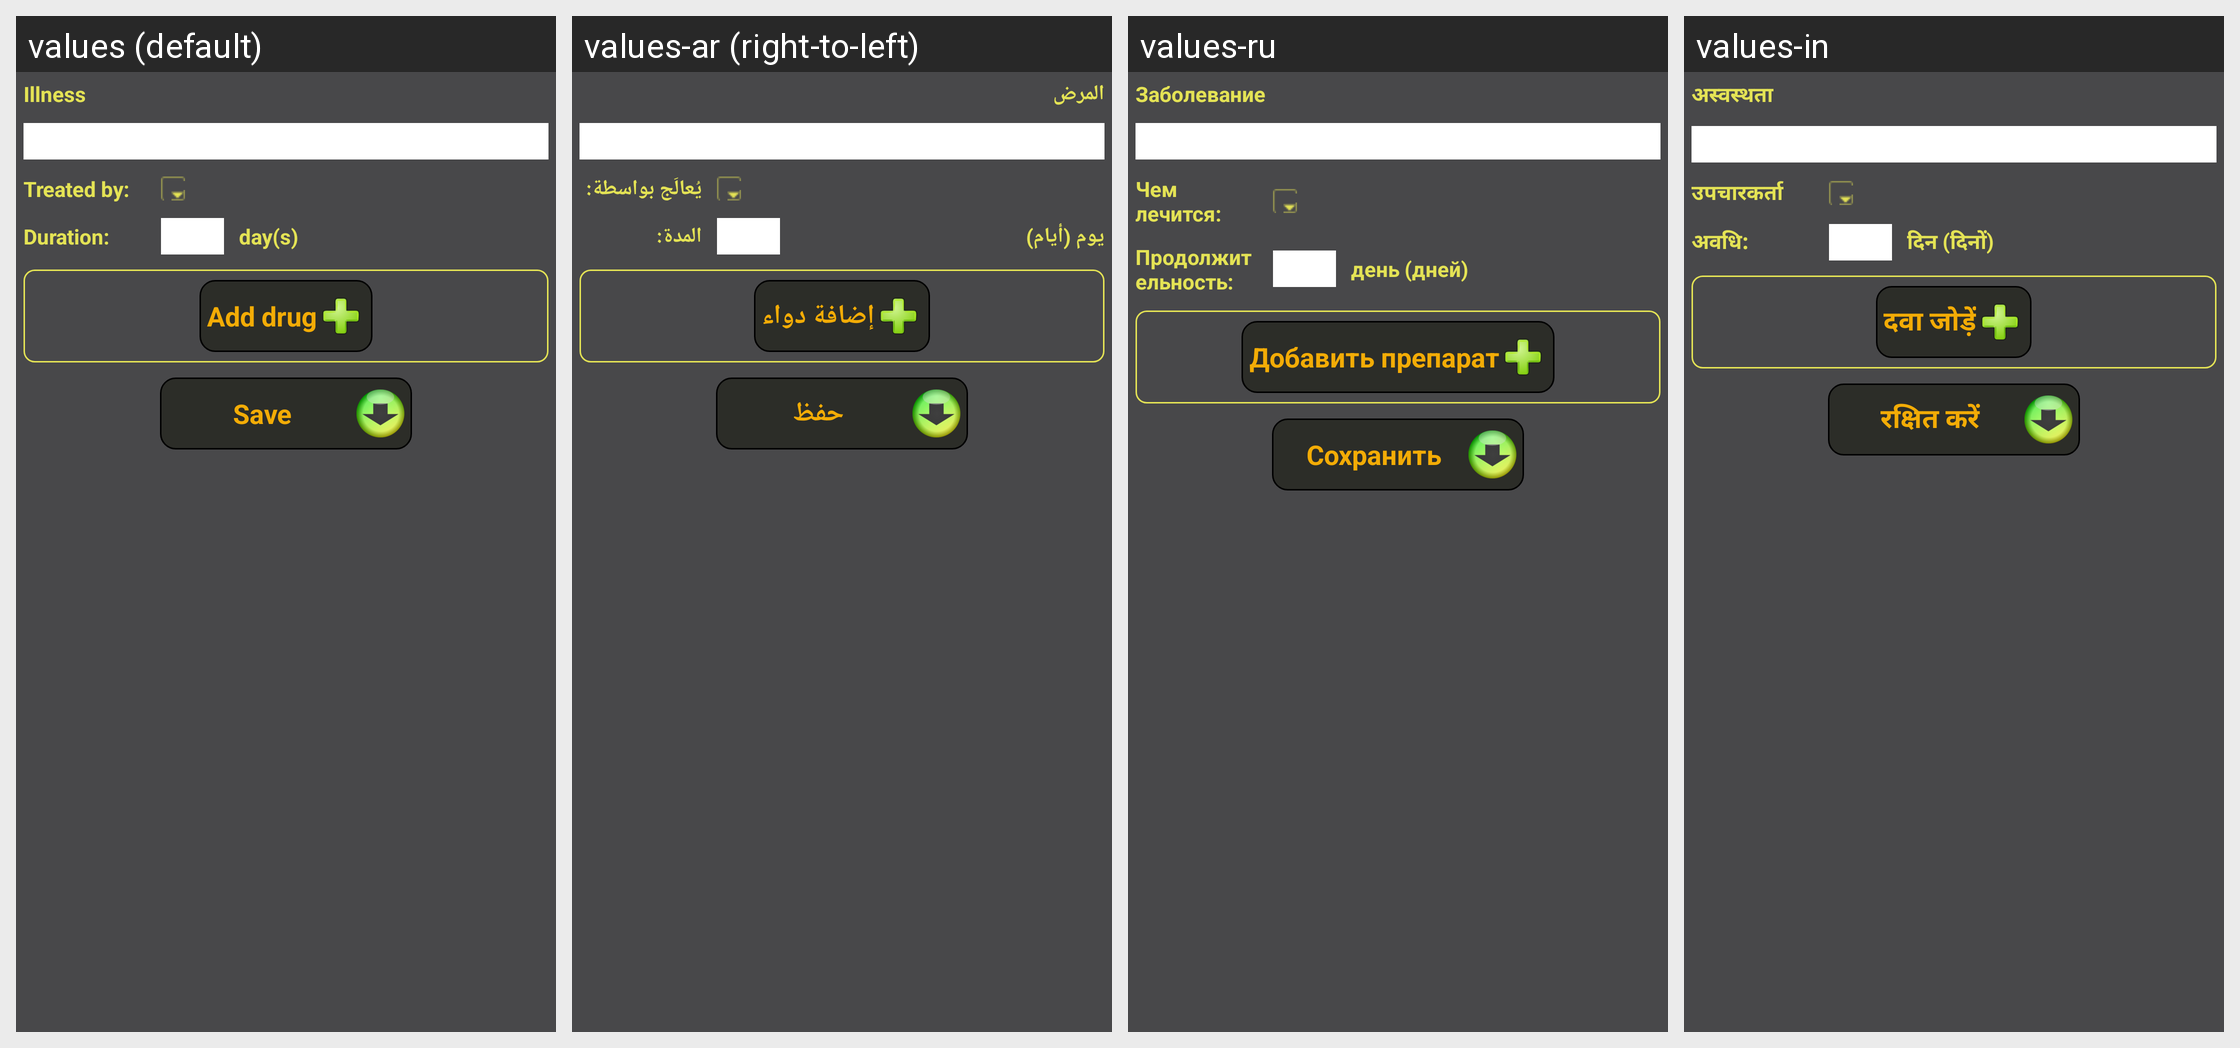

Here is an Android app screen in its default locale and in the app's own translations. Write out the translated-string differences for the strings that appear on this screen.
Android screen res/layout/activity_create_ailment.xml rendered under 4 locales, left to right: values (default), values-ar (right-to-left), values-ru, values-in. Device: Nexus 5 (rendered at 1080×1920; each locale shown at half size, 540×960, under a caption strip naming it); theme AppTheme.
Other locales in the repository, not shown: values-de, values-es, values-fr, values-ro, values-zh.
Strings drawn on this screen, with the default value and each locale's value (text and hints the layout hard-codes, and strings that could not be matched under every locale, appear in the picture but are not listed):

illness
  values: Illness
  values-ar: المرض
  values-ru: Заболевание
  values-in: अस्वस्थता

prescribedBy
  values: Treated by:
  values-ar: يُعالَج بواسطة:
  values-ru: Чем лечится:
  values-in: उपचारकर्ता

duration
  values: Duration:
  values-ar: المدة:
  values-ru: Продолжительность:
  values-in: अवधि:

number_of_days
  values: day(s)
  values-ar: يوم (أيام)
  values-ru: день (дней)
  values-in: दिन (दिनों)

add_drug
  values: Add drug
  values-ar: إضافة دواء
  values-ru: Добавить препарат
  values-in: दवा जोड़ें

save
  values: Save
  values-ar: حفظ
  values-ru: Сохранить
  values-in: रक्षित करें
